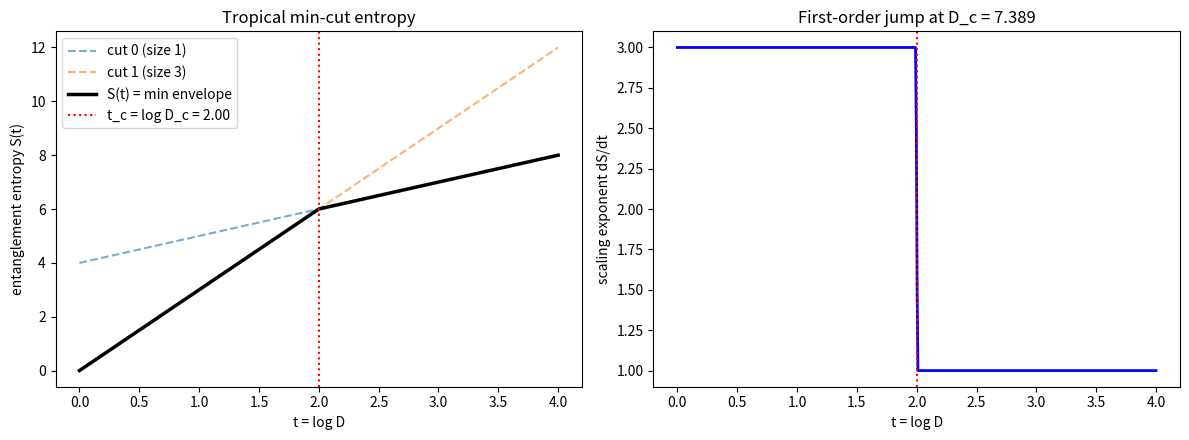

This chart was generated by the following Python code:
"""Visualization: tropical min-cut entropy and its sharp bond-dimension threshold."""
from __future__ import annotations
import numpy as np
import matplotlib.pyplot as plt


def mincut_entropy(area, slope, t):
    return np.min([a + c * t for a, c in zip(area, slope)], axis=0)


def main() -> None:
    area, slope = [4.0, 0.0], [1.0, 3.0]
    t = np.linspace(0.0, 4.0, 600)
    S = mincut_entropy(area, slope, t)
    t_c = (area[0] - area[1]) / (slope[1] - slope[0])
    D_c = np.exp(t_c)

    fig, (ax1, ax2) = plt.subplots(1, 2, figsize=(12, 4.5))
    for a, c, name in zip(area, slope, ["cut 0 (size 1)", "cut 1 (size 3)"]):
        ax1.plot(t, a + c * t, "--", alpha=0.6, label=name)
    ax1.plot(t, S, "k", lw=2.5, label="S(t) = min envelope")
    ax1.axvline(t_c, color="red", ls=":", label=f"t_c = log D_c = {t_c:.2f}")
    ax1.set_xlabel("t = log D"); ax1.set_ylabel("entanglement entropy S(t)")
    ax1.set_title("Tropical min-cut entropy"); ax1.legend()

    dSdt = np.gradient(S, t)
    ax2.plot(t, dSdt, "b", lw=2)
    ax2.axvline(t_c, color="red", ls=":")
    ax2.set_xlabel("t = log D"); ax2.set_ylabel("scaling exponent dS/dt")
    ax2.set_title(f"First-order jump at D_c = {D_c:.3f}")
    fig.tight_layout(); fig.savefig("threshold.png", dpi=150)
    print("saved threshold.png")


if __name__ == "__main__":
    main()
